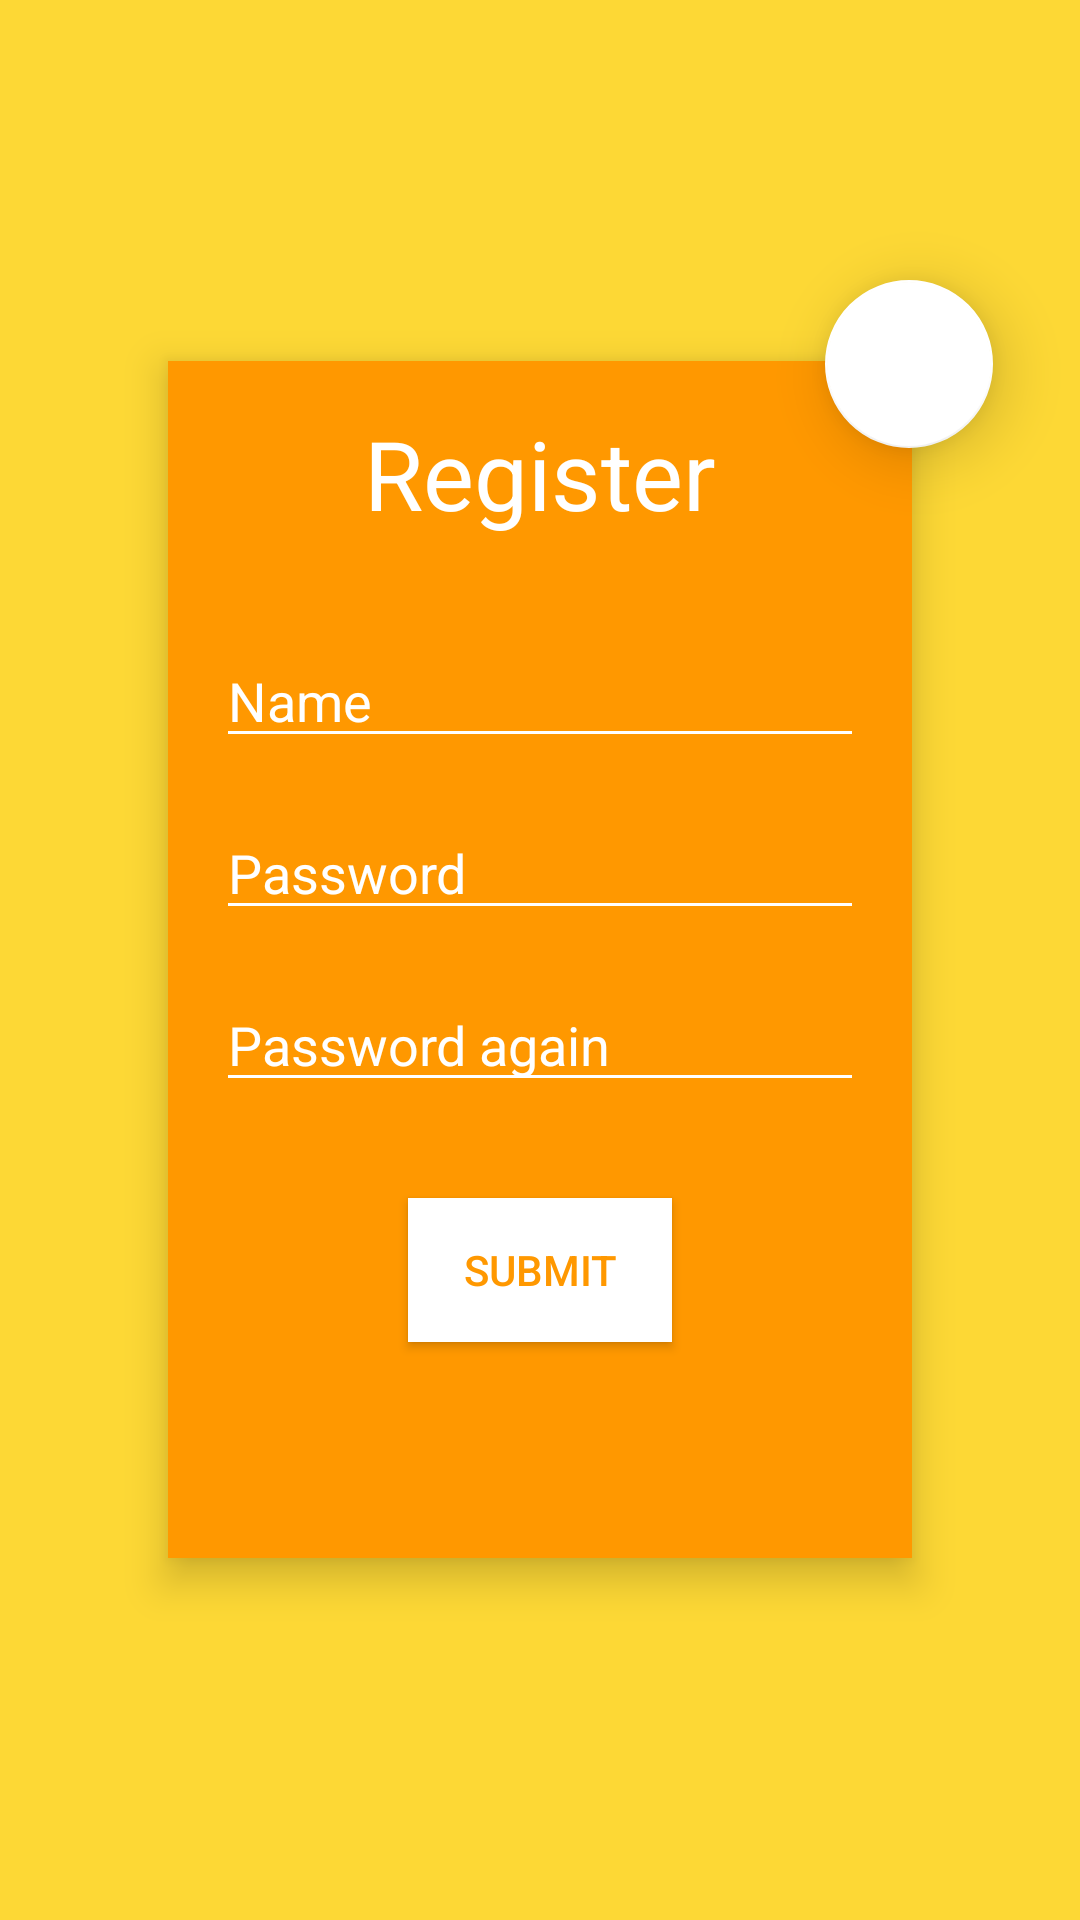

Produce the Android XML layout that renders to this screen, including the resource entries it uses.
<!-- AndroidManifest.xml: application theme AppTheme -->
<!-- res/layout/register_scene_3.xml -->
<?xml version="1.0" encoding="utf-8"?>
<RelativeLayout
    xmlns:android="http://schemas.android.com/apk/res/android"
    xmlns:tools="http://schemas.android.com/tools"
    xmlns:app="http://schemas.android.com/apk/res-auto"
    android:fitsSystemWindows="true"
    android:id="@+id/main_relative_layout"
    android:background="@color/colorPrimaryDark"
    android:layout_width="match_parent"
    android:layout_height="match_parent"
    tools:context="com.pabhinav.la.loginart.LoginActivity">


    <RelativeLayout
        android:id="@+id/scene_transition_between_elements_dummy_view_and_register_tile"
        android:elevation="8dp"
        android:layout_marginLeft="56dp"
        android:layout_marginRight="56dp"
        android:padding="16dp"
        android:layout_width="wrap_content"
        android:layout_height="wrap_content"
        android:layout_centerInParent="true"
        android:background="@color/colorAccent">

        <TextView
            android:id="@+id/login_text_heading"
            android:layout_width="match_parent"
            android:layout_height="wrap_content"
            android:gravity="center"
            android:textSize="32sp"
            android:text = "Register"
            android:textColor="@android:color/white"/>

        <EditText
            android:id="@+id/name_edit_text"
            android:layout_width="match_parent"
            android:layout_marginTop="32dp"
            android:layout_height="wrap_content"
            android:layout_below="@id/login_text_heading"
            android:backgroundTint="@android:color/white"
            android:hint="Name"
            android:textColorHint="@android:color/white"/>

        <EditText
            android:id="@+id/password_edit_text"
            android:layout_width="match_parent"
            android:layout_height="wrap_content"
            android:layout_marginTop="16dp"
            android:layout_below="@id/name_edit_text"
            android:backgroundTint="@android:color/white"
            android:hint="Password"
            android:textColorHint="@android:color/white"/>

        <EditText
            android:id="@+id/password_again_edit_text"
            android:layout_width="match_parent"
            android:layout_height="wrap_content"
            android:layout_marginTop="16dp"
            android:layout_below="@id/password_edit_text"
            android:backgroundTint="@android:color/white"
            android:hint="Password again"
            android:textColorHint="@android:color/white"/>

        <Button
            android:id="@+id/submit_button"
            android:layout_width="wrap_content"
            android:layout_height="wrap_content"
            android:text = "Submit"
            android:onClick="submitClicked"
            android:textColor="@color/colorAccent"
            android:layout_marginTop="32dp"
            android:layout_marginBottom="56dp"
            android:layout_centerHorizontal="true"
            android:background="@android:color/white"
            android:elevation="16dp"
            android:layout_below="@+id/password_again_edit_text"/>

    </RelativeLayout>


    <View
        android:layout_width="match_parent"
        android:layout_height="27dp"
        android:background="@android:color/transparent"
        android:layout_above="@+id/scene_transition_between_elements_dummy_view_and_register_tile"
        android:layout_alignLeft="@+id/scene_transition_between_elements_dummy_view_and_register_tile"
        android:layout_alignStart="@+id/scene_transition_between_elements_dummy_view_and_register_tile"
        android:layout_alignRight="@+id/scene_transition_between_elements_dummy_view_and_register_tile"
        android:layout_alignEnd="@+id/scene_transition_between_elements_dummy_view_and_register_tile"
        android:id="@+id/top_support_view" />

    <View
        android:layout_width="27dp"
        android:layout_height="wrap_content"
        android:background="@android:color/transparent"
        android:layout_alignTop="@+id/top_support_view"
        android:layout_toRightOf="@+id/top_support_view"
        android:layout_toEndOf="@+id/top_support_view"
        android:layout_alignBottom="@+id/scene_transition_between_elements_dummy_view_and_register_tile"
        android:id="@+id/right_support_view" />


    <android.support.design.widget.FloatingActionButton
        android:id="@+id/register_fab"
        android:layout_width="wrap_content"
        android:layout_height="wrap_content"
        android:src="@drawable/ic_clear_orange_24dp"
        app:backgroundTint="@android:color/white"
        android:layout_alignTop="@+id/top_support_view"
        android:onClick="crossClicked"
        android:layout_alignRight="@+id/right_support_view"
        android:layout_alignEnd="@+id/right_support_view"
        app:elevation="12dp" />

</RelativeLayout>
<!-- resources referenced by this layout -->
<resources>
  <color name="colorAccent">#FF9800</color>
  <color name="colorPrimaryDark">#FDD835</color>
  <style name="AppTheme" parent="Theme.AppCompat.Light.NoActionBar">
          <item name="android:statusBarColor">@android:color/transparent</item>
          <item name="android:navigationBarColor">@android:color/transparent</item>
          <item name="android:windowTranslucentStatus">false</item>
          <item name="android:windowTranslucentNavigation">false</item>
          <item name="colorPrimary">@color/colorPrimary</item>
          <item name="colorPrimaryDark">@color/colorPrimaryDark</item>
          <item name="colorAccent">@color/colorAccent</item>
      </style>
  <color name="colorPrimary">#FFEB3B</color>
</resources>
